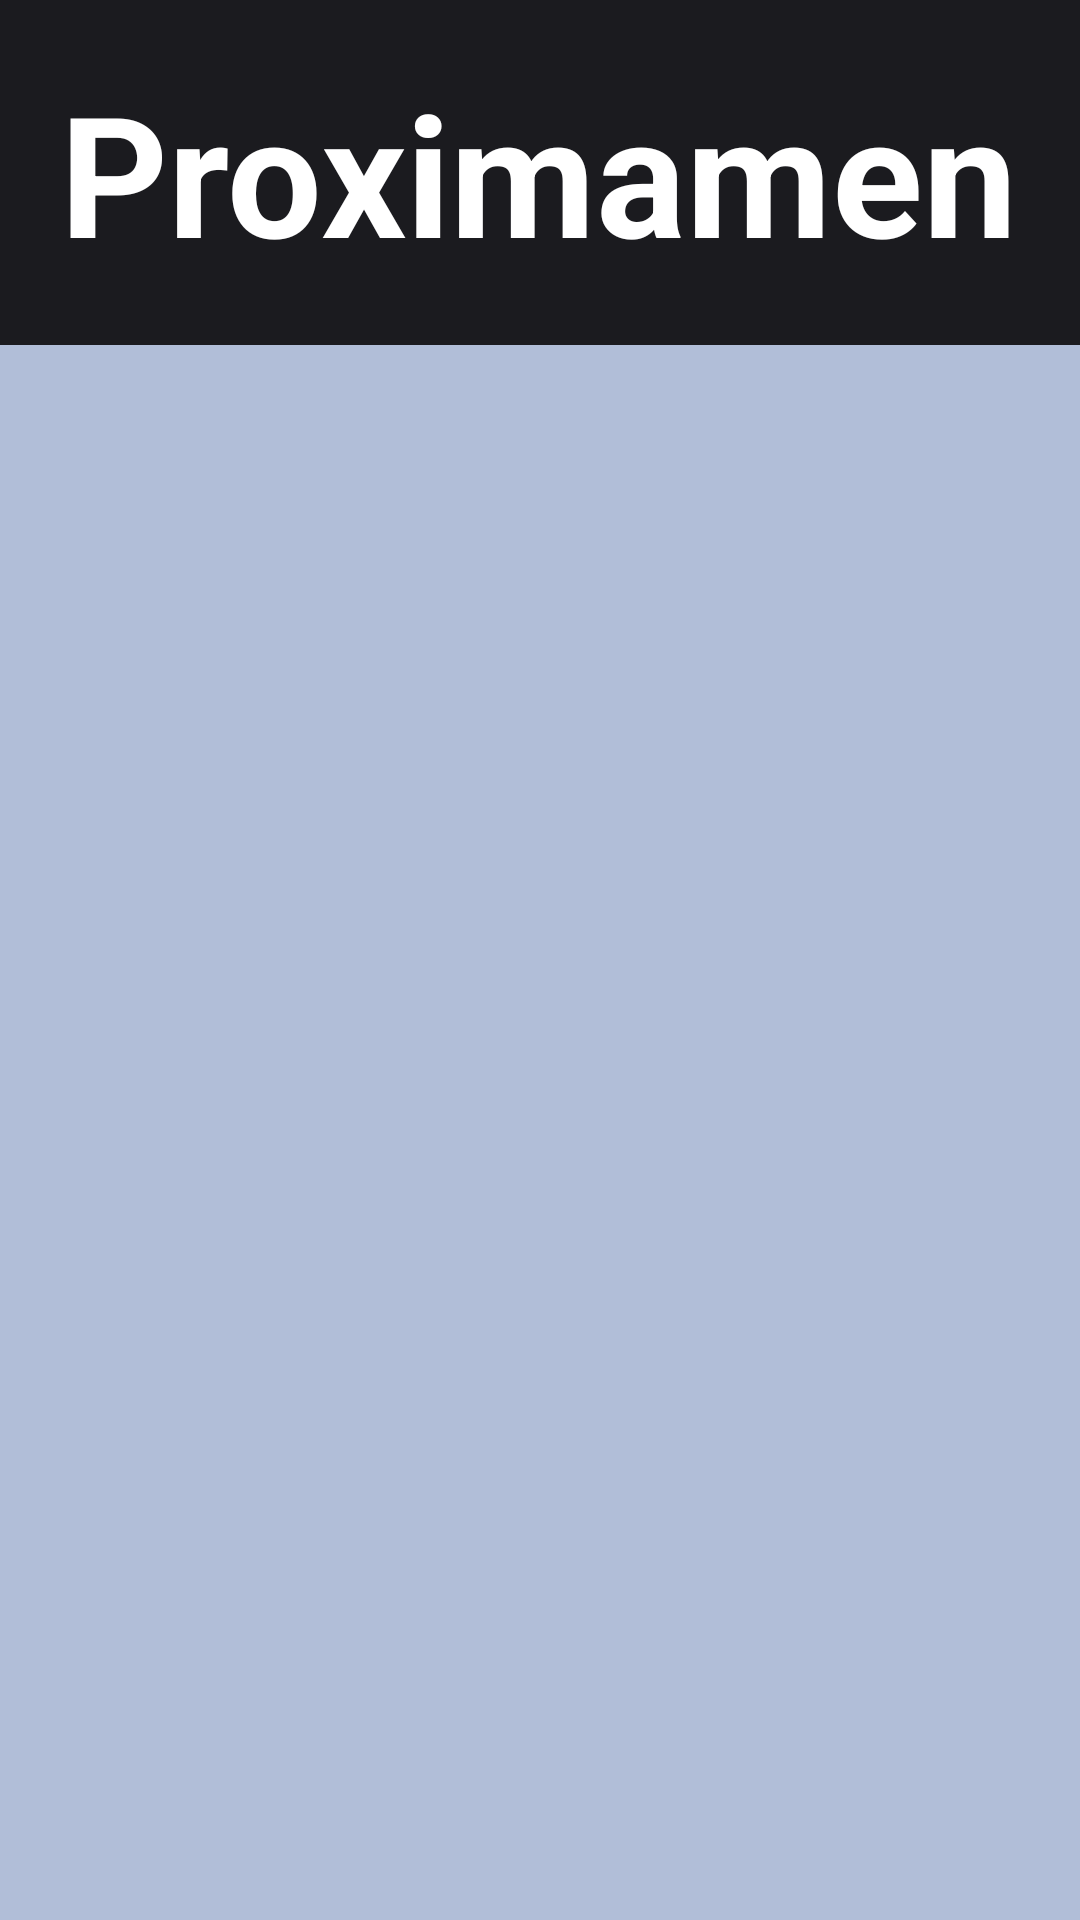

Android layout source for this screen:
<!-- AndroidManifest.xml: application theme Theme.InfoMovie -->
<!-- res/layout/fragment_upcoming_movies.xml -->
<?xml version="1.0" encoding="utf-8"?>
<RelativeLayout xmlns:android="http://schemas.android.com/apk/res/android"
    xmlns:app="http://schemas.android.com/apk/res-auto"
    xmlns:tools="http://schemas.android.com/tools"
    android:layout_width="match_parent"
    android:layout_height="match_parent"
    android:background="@color/md_theme_light_background"
    tools:context=".fragments.NowPlaying">

    <TextView
        android:id="@+id/textView2"
        android:layout_width="match_parent"
        android:layout_height="115dp"


        android:background="@color/md_theme_dark_inverseOnSurface"
        android:padding="20dp"
        android:text="@string/upcoming_movies"
        android:textAppearance="@style/TextAppearance.AppCompat.Large"
        android:textColor="@color/design_default_color_surface"
        android:textSize="56sp"
        android:textStyle="bold"
        tools:ignore="MissingConstraints" />

    <androidx.recyclerview.widget.RecyclerView
        android:id="@+id/upcoming_list"
        android:layout_width="match_parent"
        android:layout_height="wrap_content"
        android:layout_below="@id/textView2"

        tools:layout_editor_absoluteY="114dp" />

</RelativeLayout>
<!-- resources referenced by this layout -->
<resources>
  <color name="md_theme_dark_inverseOnSurface">#1B1B1F</color>
  <color name="md_theme_light_background">#B1BED8</color>
  <string name="upcoming_movies">Proximamente</string>
  <style name="Theme.InfoMovie" parent="Theme.MaterialComponents.Light.NoActionBar.Bridge">
          <item name="colorPrimary">@color/md_theme_light_primary</item>
          <item name="colorOnPrimary">@color/md_theme_light_onPrimary</item>
          <item name="colorPrimaryContainer">@color/md_theme_light_primaryContainer</item>
          <item name="colorOnPrimaryContainer">@color/md_theme_light_onPrimaryContainer</item>
          <item name="colorSecondary">@color/md_theme_light_secondary</item>
          <item name="colorOnSecondary">@color/md_theme_light_onSecondary</item>
          <item name="colorSecondaryContainer">@color/md_theme_light_secondaryContainer</item>
          <item name="colorOnSecondaryContainer">@color/md_theme_light_onSecondaryContainer</item>
          <item name="colorTertiary">@color/md_theme_light_tertiary</item>
          <item name="colorOnTertiary">@color/md_theme_light_onTertiary</item>
          <item name="colorTertiaryContainer">@color/md_theme_light_tertiaryContainer</item>
          <item name="colorOnTertiaryContainer">@color/md_theme_light_onTertiaryContainer</item>
          <item name="colorError">@color/md_theme_light_error</item>
          <item name="colorErrorContainer">@color/md_theme_light_errorContainer</item>
          <item name="colorOnError">@color/md_theme_light_onError</item>
          <item name="colorOnErrorContainer">@color/md_theme_light_onErrorContainer</item>
          <item name="android:colorBackground">@color/md_theme_light_background</item>
          <item name="colorOnBackground">@color/md_theme_light_onBackground</item>
          <item name="colorSurface">@color/md_theme_light_surface</item>
          <item name="colorOnSurface">@color/md_theme_light_onSurface</item>
          <item name="colorSurfaceVariant">@color/md_theme_light_surfaceVariant</item>
          <item name="colorOnSurfaceVariant">@color/md_theme_light_onSurfaceVariant</item>
          <item name="colorOutline">@color/md_theme_light_outline</item>
          <item name="colorOnSurfaceInverse">@color/md_theme_light_inverseOnSurface</item>
          <item name="colorSurfaceInverse">@color/md_theme_light_inverseSurface</item>
          <item name="colorPrimaryInverse">@color/md_theme_light_inversePrimary</item>
      </style>
  <color name="md_theme_light_primary">#0056D2</color>
  <color name="md_theme_light_onPrimary">#FFFFFF</color>
  <color name="md_theme_light_primaryContainer">#DAE2FF</color>
  <color name="md_theme_light_onPrimaryContainer">#001848</color>
  <color name="md_theme_light_secondary">#585E71</color>
  <color name="md_theme_light_onSecondary">#FFFFFF</color>
  <color name="md_theme_light_secondaryContainer">#DCE2F9</color>
  <color name="md_theme_light_onSecondaryContainer">#151B2C</color>
  <color name="md_theme_light_tertiary">#735471</color>
  <color name="md_theme_light_onTertiary">#FFFFFF</color>
  <color name="md_theme_light_tertiaryContainer">#FED7F9</color>
  <color name="md_theme_light_onTertiaryContainer">#2B122B</color>
  <color name="md_theme_light_error">#BA1A1A</color>
  <color name="md_theme_light_errorContainer">#FFDAD6</color>
  <color name="md_theme_light_onError">#FFFFFF</color>
  <color name="md_theme_light_onErrorContainer">#410002</color>
  <color name="md_theme_light_onBackground">#1B1B1F</color>
  <color name="md_theme_light_surface">#FEFBFF</color>
  <color name="md_theme_light_onSurface">#1B1B1F</color>
  <color name="md_theme_light_surfaceVariant">#E1E2EC</color>
  <color name="md_theme_light_onSurfaceVariant">#45464F</color>
  <color name="md_theme_light_outline">#757780</color>
  <color name="md_theme_light_inverseOnSurface">#F2F0F4</color>
  <color name="md_theme_light_inverseSurface">#303034</color>
  <color name="md_theme_light_inversePrimary">#B2C5FF</color>
</resources>
